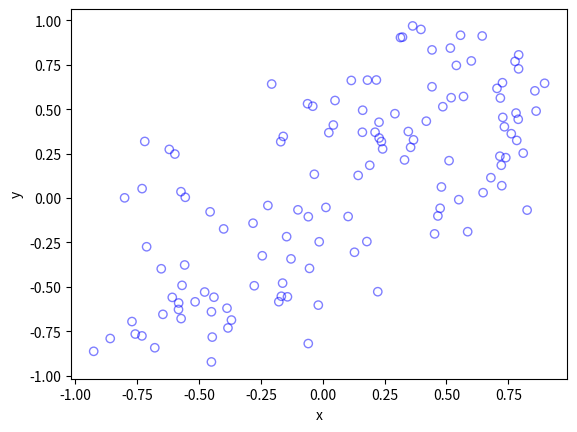

Generate this figure with matplotlib: (Note: this script raises an exception after producing the figure.)
#Simulate an inhomogeneous Poisson point process on a rectangle
#This is done by simulating a homogeneous Poisson process, which is then
#thinned according to a (spatially *dependent*) p-thinning.
#The intensity function is 
# lambda(x,y)=80*exp(-(x^2+y^2)/s^2)+100*exp(-(x^2+y^2)/s^2), where s>0.
#Author: H. Paul Keeler, 2019.

import numpy as np; #NumPy package for arrays, random number generation, etc
import matplotlib.pyplot as plt #for plotting
from matplotlib import cm #for heatmap plotting
from mpl_toolkits import mplot3d #for 3-D plots
from scipy.optimize import minimize #for optimizing
from scipy import integrate #for integrating

plt.close("all"); #close all previous plots

#Simulation window parameters
xMin=-1;xMax=1;
yMin=-1;yMax=1;
xDelta=xMax-xMin;yDelta=yMax-yMin; #rectangle dimensions
areaTotal=xDelta*yDelta;

s=0.5; #scale parameter

#Point process parameters
def fun_lambda(x,y):
	#intensity function
    lambdaValue=80*np.exp(-((x+0.5)**2+(y+0.5)**2)/s**2)+100*np.exp(-((x-0.5)**2+(y-0.5)**2)/s**2);
    return lambdaValue;

###START -- find maximum lambda -- START ###
#For an intensity function lambda, given by function fun_lambda, 
#finds the maximum of lambda in a rectangular region given by 
#[xMin,xMax,yMin,yMax].    
def fun_Neg(x):
    return -fun_lambda(x[0],x[1]); #negative of lambda 
    
xy0=[(xMin+xMax)/2,(yMin+yMax)/2];#initial value(ie centre)
#Find largest lambda value
resultsOpt=minimize(fun_Neg,xy0,bounds=((xMin, xMax), (yMin, yMax)));
lambdaNegMin=resultsOpt.fun; #retrieve minimum value found by minimize
lambdaMax=-lambdaNegMin; 
###END -- find maximum lambda -- END ###

#define thinning probability function
def fun_p(x,y):
    return fun_lambda(x,y)/lambdaMax;    

#for collecting statistics -- set numbSim=1 for one simulation
numbSim=10**4;  #number of simulations
numbPointsRetained=np.zeros(numbSim); #vector to record number of points
xxArrayAll=[]; yyArrayAll=[];

for ii in range(numbSim):
    #Simulate a Poisson point process
    numbPoints = np.random.poisson(lambdaMax*areaTotal);#Poisson number of points
    xx = xDelta*np.random.uniform(0,1,numbPoints)+xMin;#x coordinates of Poisson points
    yy = yDelta*np.random.uniform(0,1,numbPoints)+yMin;#y coordinates of Poisson points
    
    #calculate spatially-dependent thinning probabilities
    p=fun_p(xx,yy); 
    
    #Generate Bernoulli variables (ie coin flips) for thinning
    booleRetained=np.random.uniform(0,1,numbPoints)<p; #points to be thinned
    
    #x/y locations of retained points
    xxRetained=xx[booleRetained]; yyRetained=yy[booleRetained];
    numbPointsRetained=xxRetained.size;
    xxArrayAll.extend(xxRetained); yyArrayAll.extend(yyRetained);

#Plotting
fig1 = plt.figure();
plt.scatter(xxRetained,yyRetained, edgecolor='b', facecolor='none', alpha=0.5 );
plt.xlabel("x"); plt.ylabel("y");
plt.show(); 

#total mean measure (average number of points)
LambdaNumerical=integrate.dblquad(fun_lambda,xMin,xMax,lambda x: yMin,lambda y: yMax)[0];
#Test: as numbSim increases, LambdaEmpirical converges to LambdaNumerical
LambdaEmpirical=np.mean(numbPointsRetained);

p_Estimate, xxEdges, yyEdges = np.histogram2d(xxArrayAll, yyArrayAll,bins=40,normed='pdf');

xxValues=(xxEdges[1:]+xxEdges[0:xxEdges.size-1])/2;
yyValues=(yyEdges[1:]+yyEdges[0:yyEdges.size-1])/2;

X, Y = np.meshgrid(xxValues,yyValues) #create x/y matrices for plotting

#analytic solution of probability density
p_Exact=fun_p(X,Y);

#Plot empirical estimate
fig2 = plt.figure();
ax = plt.axes(projection='3d');  
plt.rc('text', usetex=True)
plt.rc('font', family='serif')
surf = ax.plot_surface(X, Y,p_Estimate,cmap=plt.cm.plasma);
plt.xlabel("x"); plt.ylabel("y");
plt.title('Estimate of $\lambda(x)$ normalized'); 

#Plot exact expression
fig3 = plt.figure();
plt.rc('text', usetex=True)
plt.rc('font', family='serif')
ax = plt.axes(projection='3d');
surf = ax.plot_surface(X, Y,p_Exact,cmap=plt.cm.plasma);
plt.xlabel("x"); plt.ylabel("y");
plt.title('$\lambda(x)$ normalized'); 